Dataset: data (GitHub, Monster-IA-Team/Monster-IA-Backend). Classes: basic, Full Throttle, Juiced Mango Loco, Juiced Monarch, The Doctor, Ultra Blue, Ultra Fiesta Mango, Ultra Gold, Ultra Peachy Keen, Ultra Red, Ultra Rosa, Ultra Violet, Ultra Watermelon.

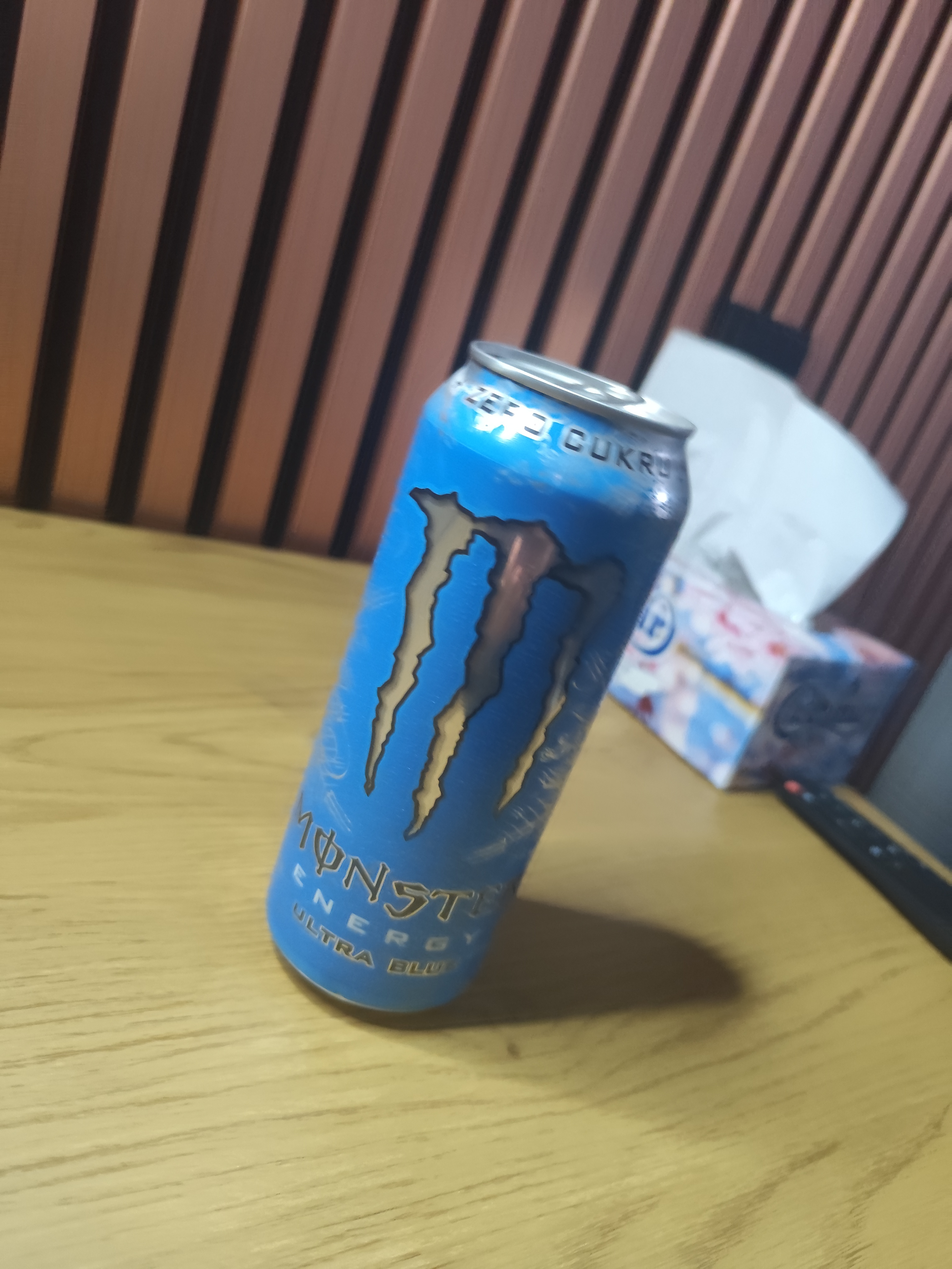
Label: Ultra Blue

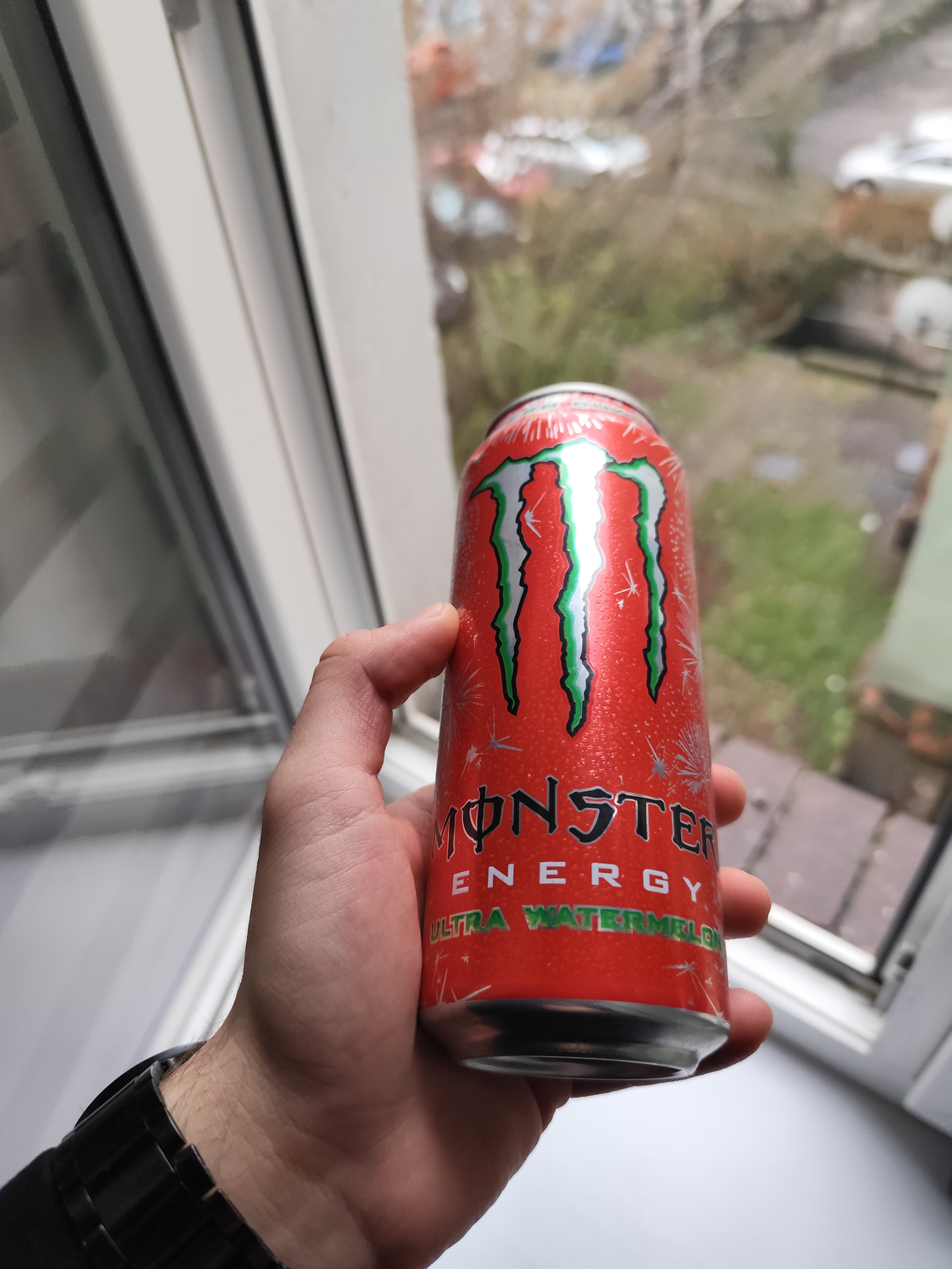
Label: Ultra Watermelon

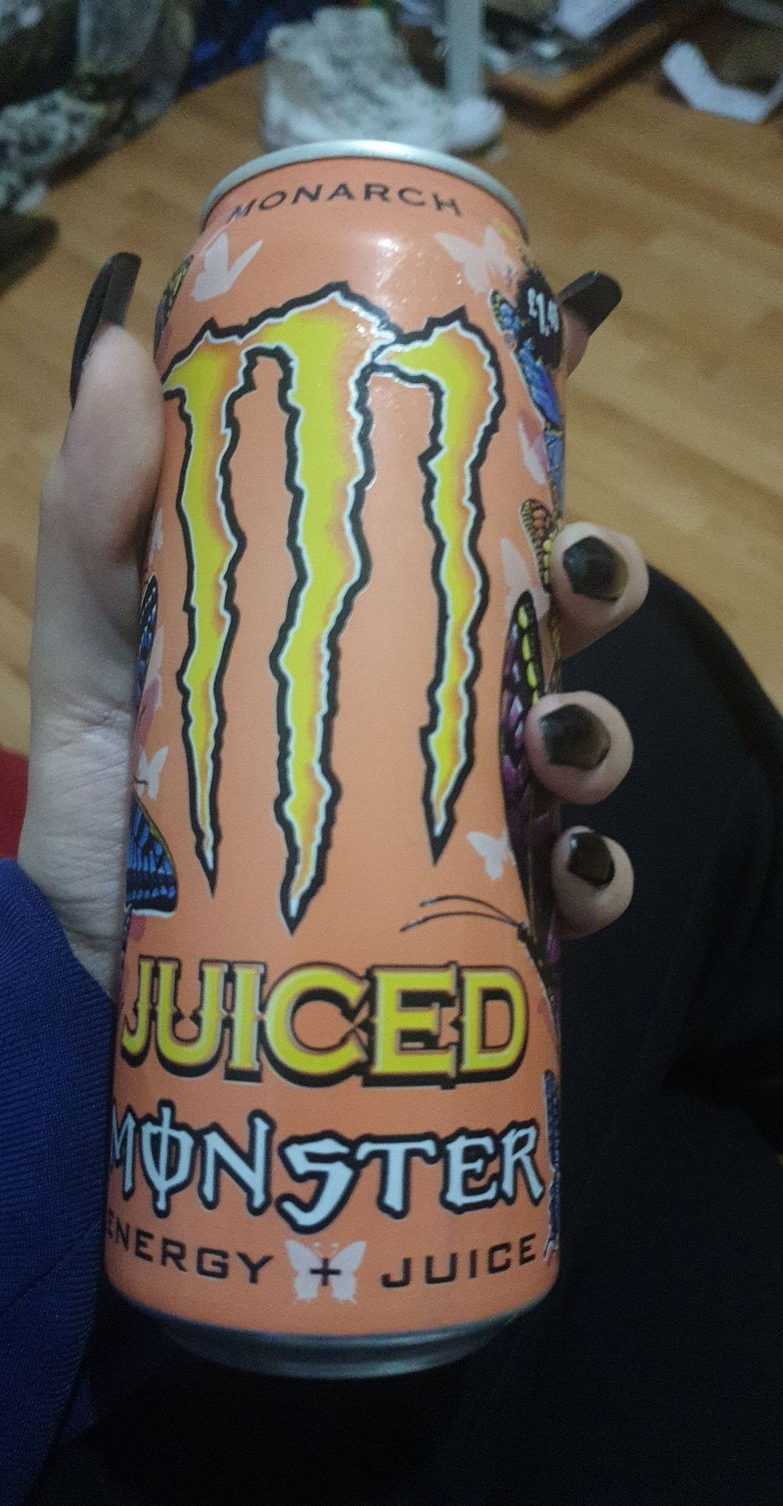
Label: Juiced Monarch

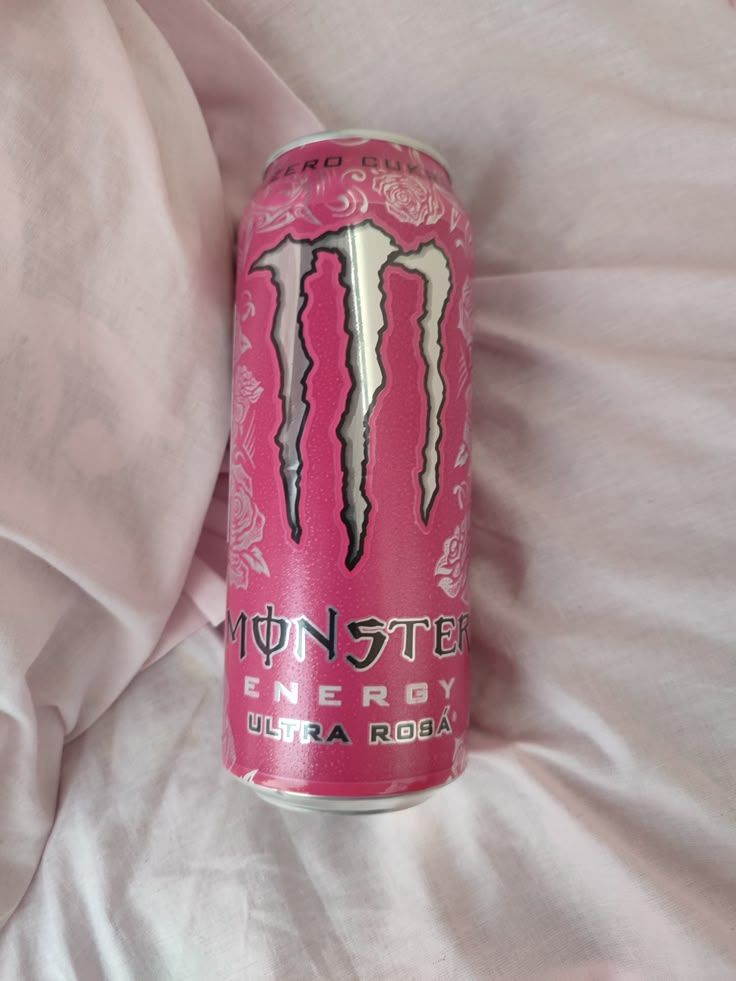
Label: Ultra Rosa

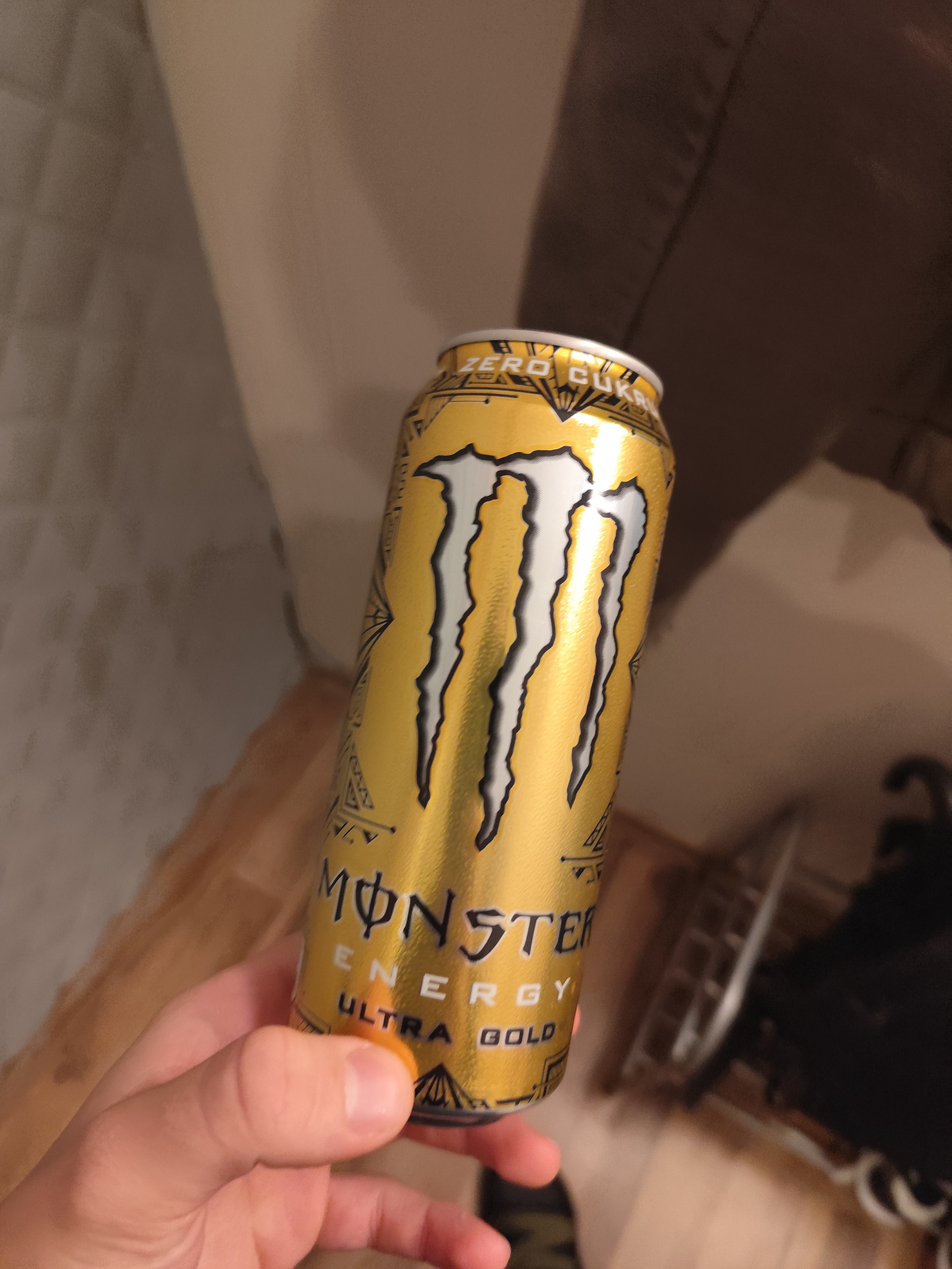
Label: Ultra Gold

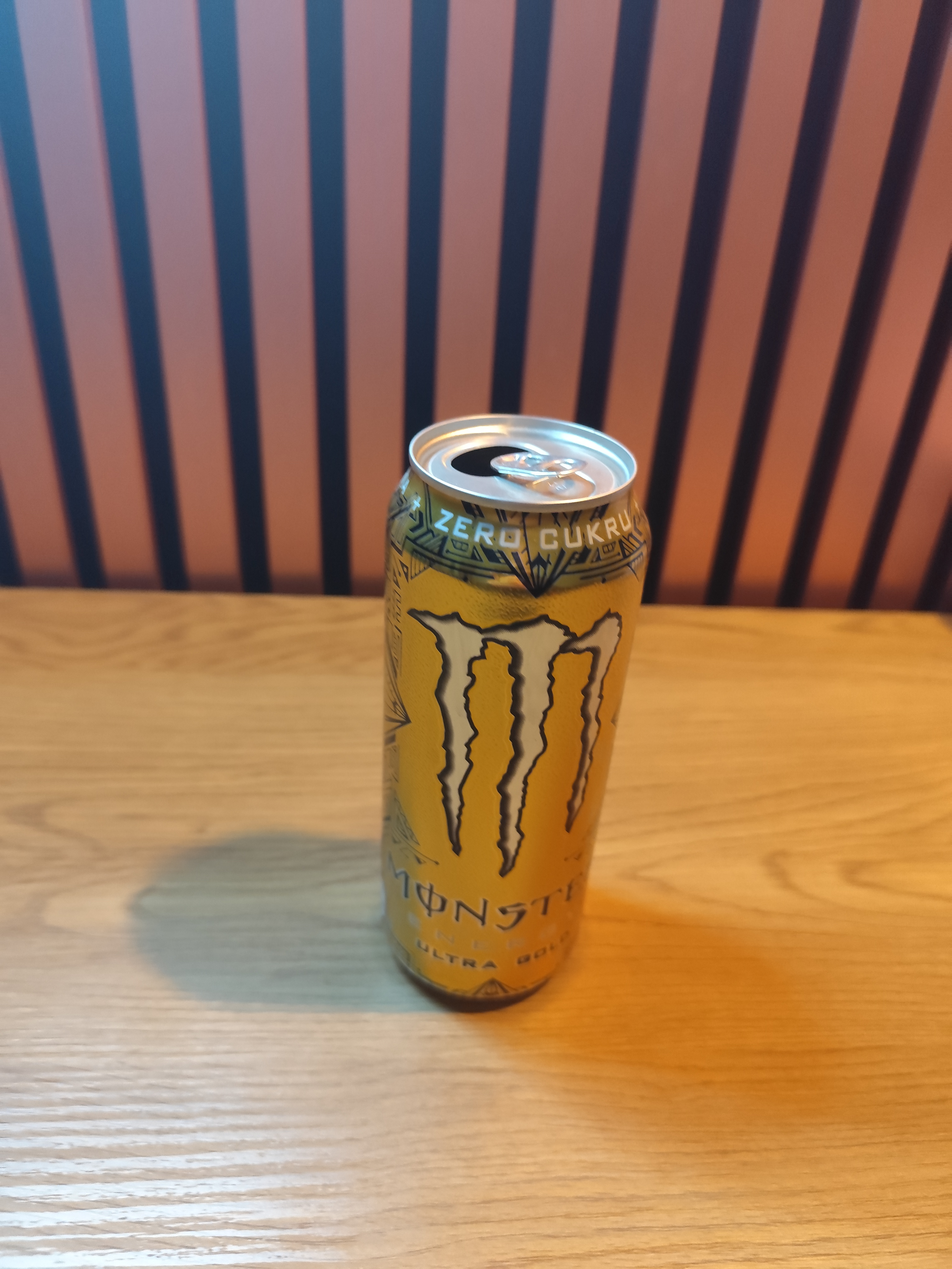
Label: Ultra Gold
